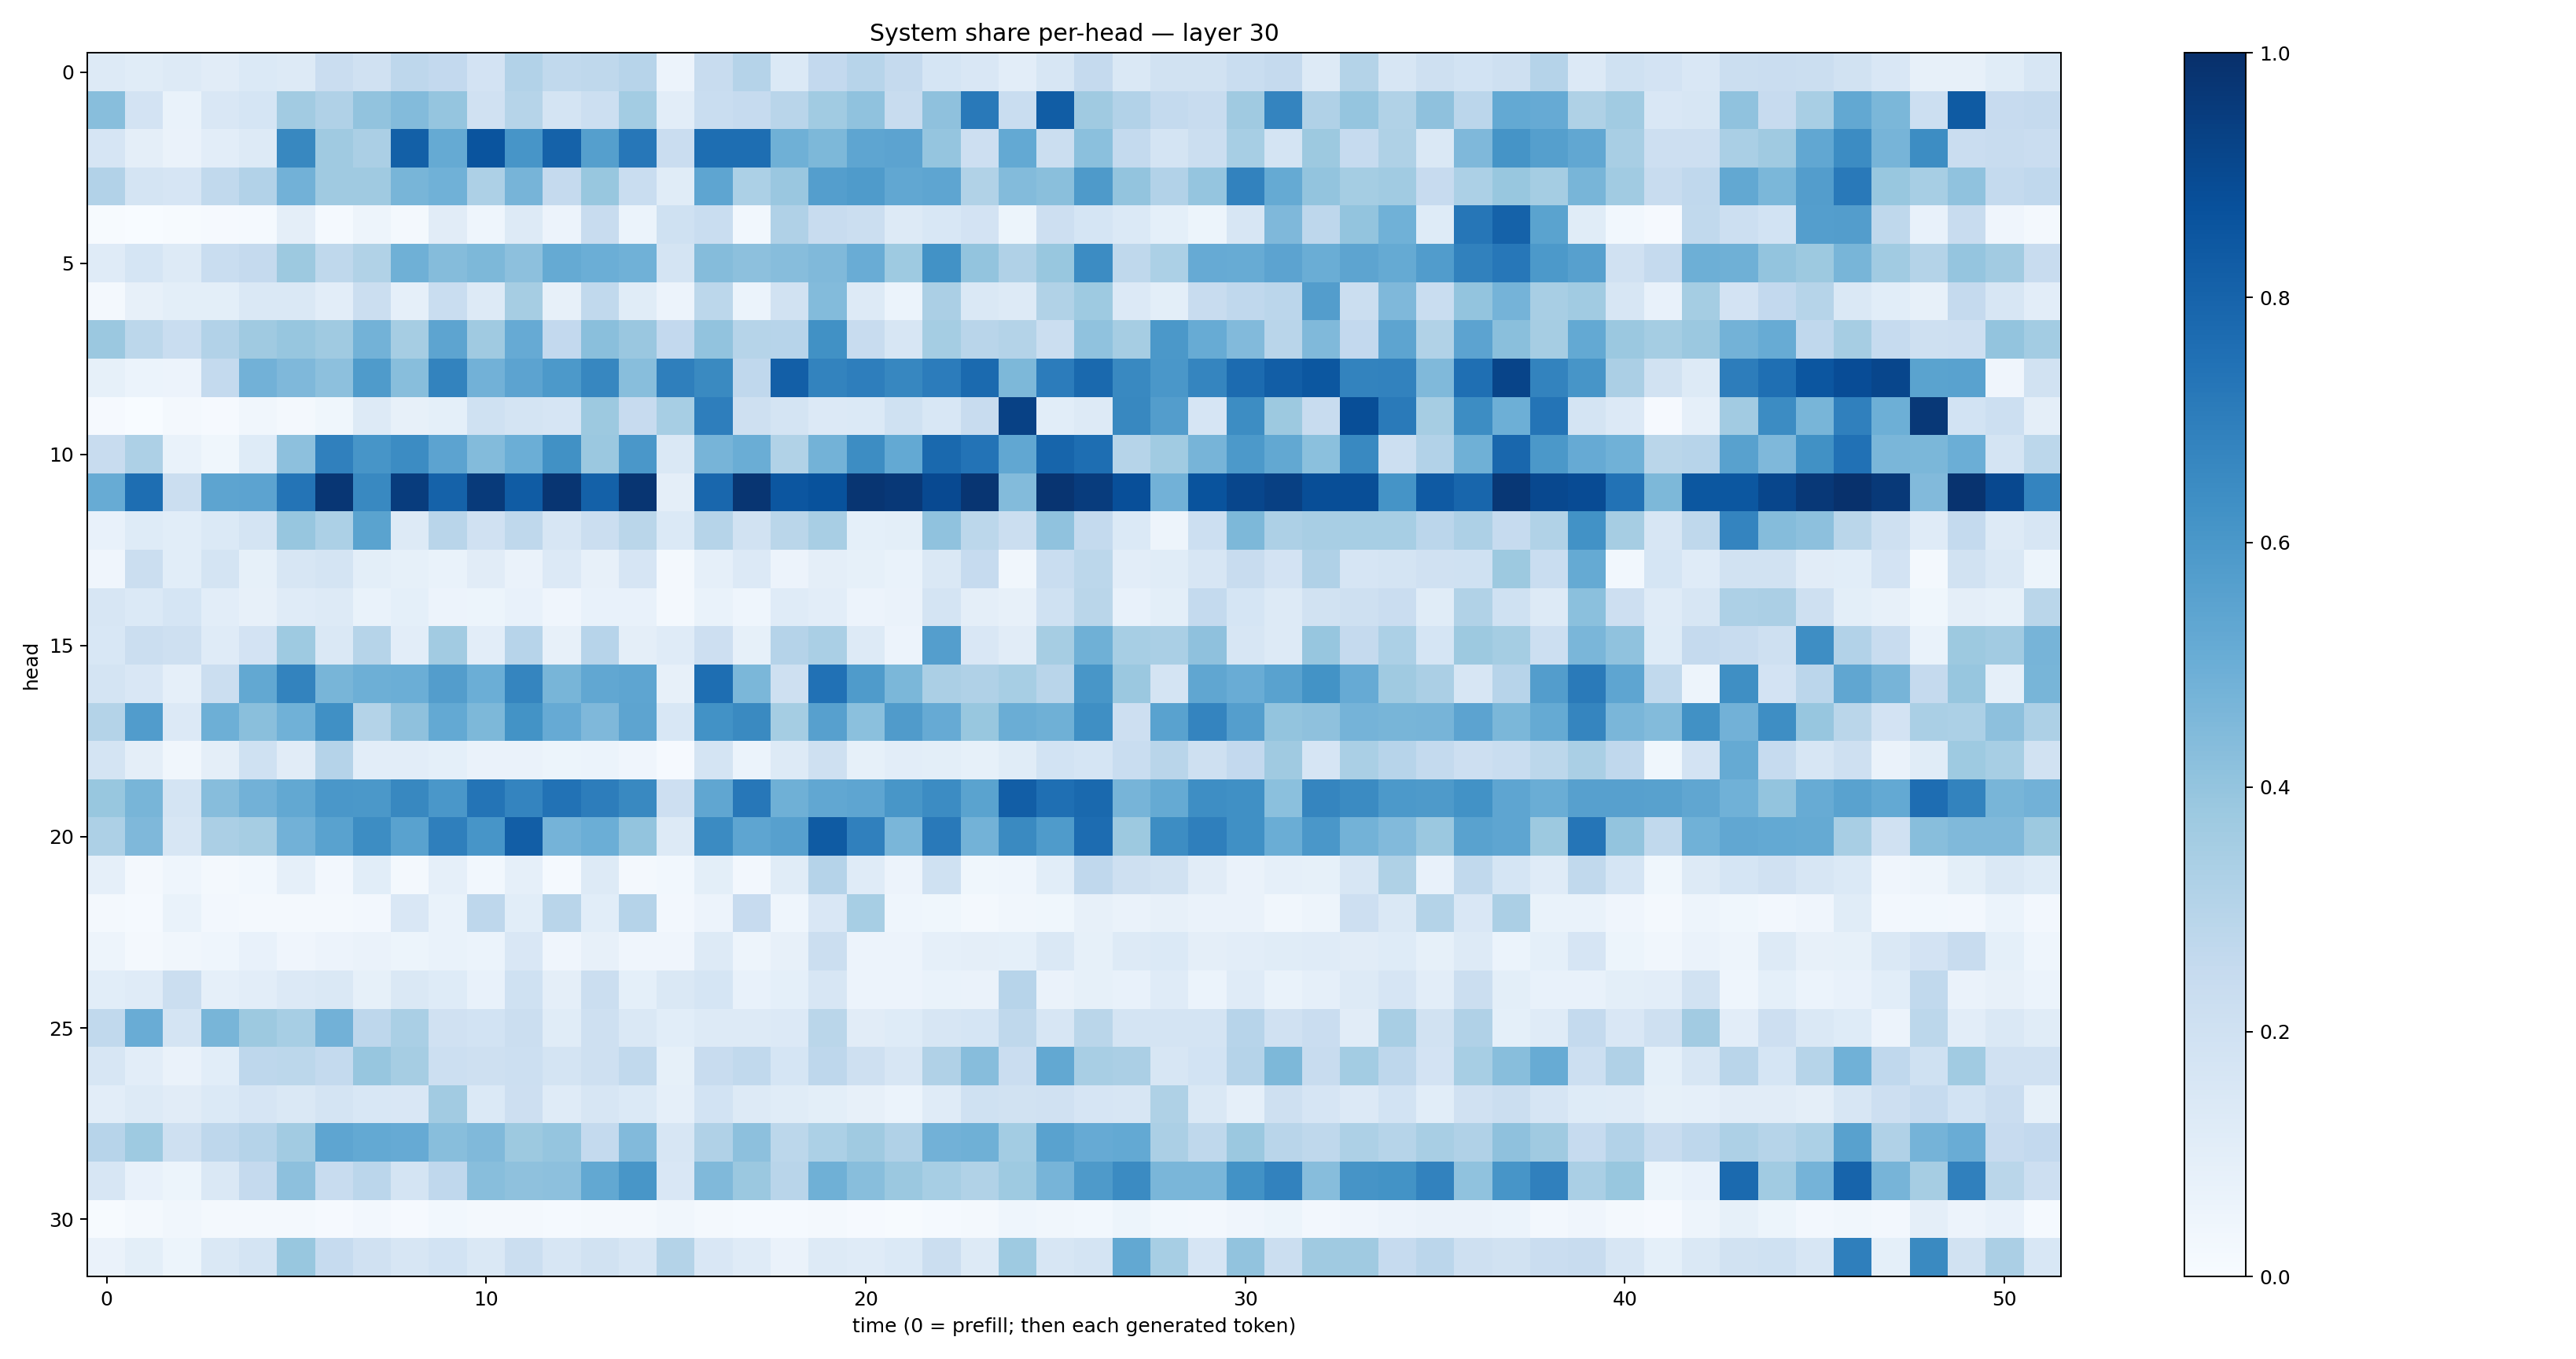

Values plotted in this chart, from the file beside it:
0.12523799, 0.11410996, 0.12794298, 0.10945779, 0.13886878, 0.12513854, 0.22880603, 0.1978505, 0.27421916, 0.26019055, 0.18172696, 0.3103863, 0.26213822, 0.27016595, 0.2931665, 0.056401607, 0.24014093, 0.30452916, 0.13856587, 0.25840405, 0.29481718, 0.2531683, 0.16936895, 0.14846912
0.4279, 0.1809, 0.0672, 0.1514, 0.1717, 0.3621, 0.3183, 0.4048, 0.4408, 0.398, 0.1982, 0.2983, 0.1779, 0.2186, 0.3592, 0.1037, 0.2341, 0.2482, 0.2917, 0.3648, 0.4085, 0.2389, 0.4133, 0.7151
0.1661, 0.09552, 0.06414, 0.1054, 0.1301, 0.6603, 0.3678, 0.3358, 0.8159, 0.5176, 0.8614, 0.6062, 0.8084, 0.5661, 0.7257, 0.2287, 0.7586, 0.7599, 0.4909, 0.4537, 0.5377, 0.5456, 0.3967, 0.2143
0.3102, 0.1761, 0.1641, 0.264, 0.311, 0.4843, 0.3676, 0.3709, 0.4682, 0.4871, 0.3264, 0.4708, 0.2534, 0.3887, 0.2325, 0.1166, 0.5389, 0.3317, 0.3843, 0.5691, 0.5846, 0.5286, 0.5386, 0.316
0.00691, 0.003313, 0.00621, 0.008878, 0.01191, 0.09762, 0.01362, 0.04997, 0.0194, 0.1099, 0.04384, 0.1317, 0.05682, 0.235, 0.06138, 0.2002, 0.2312, 0.02771, 0.3175, 0.237, 0.2256, 0.1311, 0.1557, 0.1805
0.1186, 0.1684, 0.1315, 0.2318, 0.2508, 0.375, 0.2711, 0.3129, 0.4885, 0.4353, 0.4541, 0.4164, 0.517, 0.4965, 0.4858, 0.1738, 0.4355, 0.4163, 0.4308, 0.4463, 0.5077, 0.3718, 0.6242, 0.4003
0.02164, 0.07921, 0.0997, 0.1006, 0.1463, 0.1463, 0.1046, 0.219, 0.0879, 0.231, 0.1312, 0.3501, 0.08137, 0.2634, 0.1133, 0.05652, 0.2774, 0.06085, 0.1929, 0.4388, 0.128, 0.05906, 0.3359, 0.146
0.3813, 0.2789, 0.2318, 0.3124, 0.3701, 0.3944, 0.3703, 0.4766, 0.3497, 0.5422, 0.3697, 0.5127, 0.2605, 0.4254, 0.384, 0.2586, 0.4031, 0.2975, 0.2944, 0.6262, 0.2396, 0.1636, 0.3545, 0.2921
0.08577, 0.06012, 0.05731, 0.2563, 0.4842, 0.4518, 0.4156, 0.5858, 0.4282, 0.6758, 0.4805, 0.5446, 0.5911, 0.665, 0.429, 0.6944, 0.6528, 0.2676, 0.8201, 0.6778, 0.6956, 0.6659, 0.7037, 0.7754
0.01067, 0.001351, 0.01881, 0.008818, 0.03249, 0.01859, 0.03539, 0.1269, 0.08169, 0.09256, 0.1995, 0.1727, 0.1646, 0.3759, 0.2434, 0.3438, 0.6968, 0.2101, 0.1793, 0.1351, 0.1392, 0.2025, 0.1551, 0.2402
0.2354, 0.3251, 0.06975, 0.03757, 0.1239, 0.4168, 0.6907, 0.6079, 0.6464, 0.5467, 0.438, 0.4984, 0.626, 0.3793, 0.5982, 0.1482, 0.4704, 0.5005, 0.3137, 0.4787, 0.642, 0.523, 0.7797, 0.7395
0.5085, 0.759, 0.2249, 0.5403, 0.5463, 0.737, 0.973, 0.6576, 0.9505, 0.8054, 0.96, 0.8303, 0.9787, 0.8116, 0.9804, 0.09766, 0.7886, 0.9779, 0.8554, 0.8697, 0.9772, 0.9665, 0.901, 0.9781
0.07655, 0.1224, 0.1075, 0.1371, 0.1767, 0.3924, 0.3299, 0.5506, 0.1272, 0.2897, 0.1961, 0.2734, 0.1597, 0.2214, 0.289, 0.1388, 0.2975, 0.193, 0.2879, 0.3413, 0.08995, 0.09832, 0.4088, 0.2791
0.04254, 0.2262, 0.1061, 0.1784, 0.08497, 0.1587, 0.1734, 0.1008, 0.08357, 0.06885, 0.1124, 0.06639, 0.1358, 0.08109, 0.1666, 0.01782, 0.08647, 0.133, 0.05557, 0.09575, 0.08577, 0.06752, 0.1442, 0.2485
0.1577, 0.1404, 0.1702, 0.102, 0.07818, 0.1202, 0.129, 0.06686, 0.09022, 0.05676, 0.05166, 0.07701, 0.04124, 0.07647, 0.07397, 0.02254, 0.06917, 0.04327, 0.1187, 0.1037, 0.05712, 0.06539, 0.1764, 0.09527
0.1531, 0.2221, 0.2093, 0.1177, 0.1831, 0.3745, 0.1421, 0.2981, 0.1054, 0.3625, 0.1051, 0.2953, 0.0809, 0.2957, 0.09568, 0.1187, 0.2141, 0.08398, 0.3036, 0.3378, 0.1262, 0.05769, 0.5688, 0.1496
0.1794, 0.1489, 0.08786, 0.2222, 0.525, 0.6763, 0.4659, 0.4949, 0.4978, 0.5731, 0.4973, 0.6682, 0.4686, 0.5298, 0.5356, 0.07941, 0.7579, 0.4608, 0.2037, 0.7491, 0.5851, 0.4574, 0.3351, 0.3169
0.3081, 0.5768, 0.1351, 0.4924, 0.4231, 0.4849, 0.6308, 0.3066, 0.4125, 0.5202, 0.4556, 0.6188, 0.5135, 0.4498, 0.5413, 0.1547, 0.623, 0.654, 0.3553, 0.559, 0.4209, 0.5812, 0.5153, 0.3877
0.1748, 0.09655, 0.03358, 0.09583, 0.2026, 0.1102, 0.3042, 0.1034, 0.1026, 0.09234, 0.06334, 0.06341, 0.05201, 0.06244, 0.04006, 0.01081, 0.1781, 0.06211, 0.1278, 0.2101, 0.08345, 0.1051, 0.1009, 0.08244
0.3896, 0.4687, 0.1729, 0.4309, 0.482, 0.5264, 0.5984, 0.5956, 0.6631, 0.6004, 0.7369, 0.6721, 0.7459, 0.7017, 0.657, 0.2116, 0.5324, 0.7263, 0.4898, 0.5296, 0.5369, 0.6019, 0.6455, 0.5485
0.3278, 0.4516, 0.1626, 0.3348, 0.3481, 0.4824, 0.553, 0.6435, 0.5511, 0.694, 0.6091, 0.8215, 0.4759, 0.4971, 0.4015, 0.1253, 0.6512, 0.5375, 0.5611, 0.8346, 0.6905, 0.4638, 0.715, 0.4767
0.08973, 0.01982, 0.04476, 0.02108, 0.02823, 0.0882, 0.02479, 0.107, 0.01747, 0.08947, 0.02752, 0.08927, 0.0123, 0.1288, 0.02047, 0.02929, 0.1002, 0.02615, 0.1172, 0.3028, 0.119, 0.05707, 0.1996, 0.03831
0.02211, 0.01553, 0.06852, 0.02536, 0.01592, 0.02028, 0.02237, 0.02367, 0.1522, 0.06693, 0.2757, 0.1071, 0.2904, 0.1065, 0.3028, 0.0268, 0.05689, 0.2442, 0.04441, 0.1517, 0.3471, 0.04661, 0.03727, 0.01774
0.04945, 0.02244, 0.03236, 0.04428, 0.0778, 0.04124, 0.05619, 0.06331, 0.05362, 0.06642, 0.06103, 0.1521, 0.0426, 0.07844, 0.04225, 0.04138, 0.1285, 0.05072, 0.0807, 0.222, 0.05639, 0.05793, 0.0861, 0.09437
0.1087, 0.1175, 0.225, 0.08877, 0.1045, 0.1335, 0.1462, 0.0835, 0.1455, 0.1228, 0.07535, 0.2003, 0.09547, 0.2199, 0.09092, 0.1474, 0.1698, 0.07749, 0.08997, 0.1624, 0.05547, 0.05717, 0.07007, 0.06473
0.2649, 0.5045, 0.1756, 0.4666, 0.3774, 0.3443, 0.4828, 0.2734, 0.3374, 0.1989, 0.1858, 0.2246, 0.1157, 0.2068, 0.1444, 0.1067, 0.1316, 0.1274, 0.1332, 0.2874, 0.113, 0.1229, 0.1567, 0.1684
0.1598, 0.1035, 0.06356, 0.1072, 0.2745, 0.2778, 0.2542, 0.3941, 0.349, 0.2151, 0.2051, 0.2149, 0.1729, 0.2081, 0.2655, 0.08392, 0.2416, 0.2643, 0.1711, 0.2759, 0.2037, 0.16, 0.3202, 0.4331
0.1027, 0.1323, 0.1112, 0.1369, 0.1679, 0.146, 0.1758, 0.1541, 0.1519, 0.3608, 0.1403, 0.2133, 0.1202, 0.1571, 0.1374, 0.08884, 0.1849, 0.1287, 0.1136, 0.09913, 0.07904, 0.06159, 0.1181, 0.2003
0.2951, 0.3739, 0.2052, 0.2747, 0.3029, 0.3629, 0.537, 0.5197, 0.5132, 0.4266, 0.4491, 0.3784, 0.396, 0.2566, 0.4442, 0.1606, 0.3179, 0.4166, 0.2777, 0.3311, 0.3702, 0.3202, 0.4839, 0.4915
0.158, 0.07433, 0.0517, 0.1426, 0.2523, 0.4171, 0.2419, 0.2849, 0.1786, 0.2664, 0.4258, 0.4119, 0.4177, 0.5245, 0.6032, 0.1521, 0.4455, 0.3799, 0.2923, 0.4902, 0.428, 0.3795, 0.347, 0.3163
0.007383, 0.01577, 0.03255, 0.02267, 0.02079, 0.01795, 0.01091, 0.02685, 0.009239, 0.03098, 0.01665, 0.02234, 0.01484, 0.0231, 0.01715, 0.03227, 0.01788, 0.01431, 0.01321, 0.01794, 0.008745, 0.006402, 0.01369, 0.01884
0.06613, 0.09846, 0.05427, 0.1435, 0.1737, 0.3897, 0.2493, 0.1976, 0.1631, 0.1848, 0.1407, 0.2247, 0.1579, 0.1913, 0.1616, 0.3075, 0.1487, 0.1192, 0.06415, 0.13, 0.1203, 0.138, 0.2228, 0.1272
